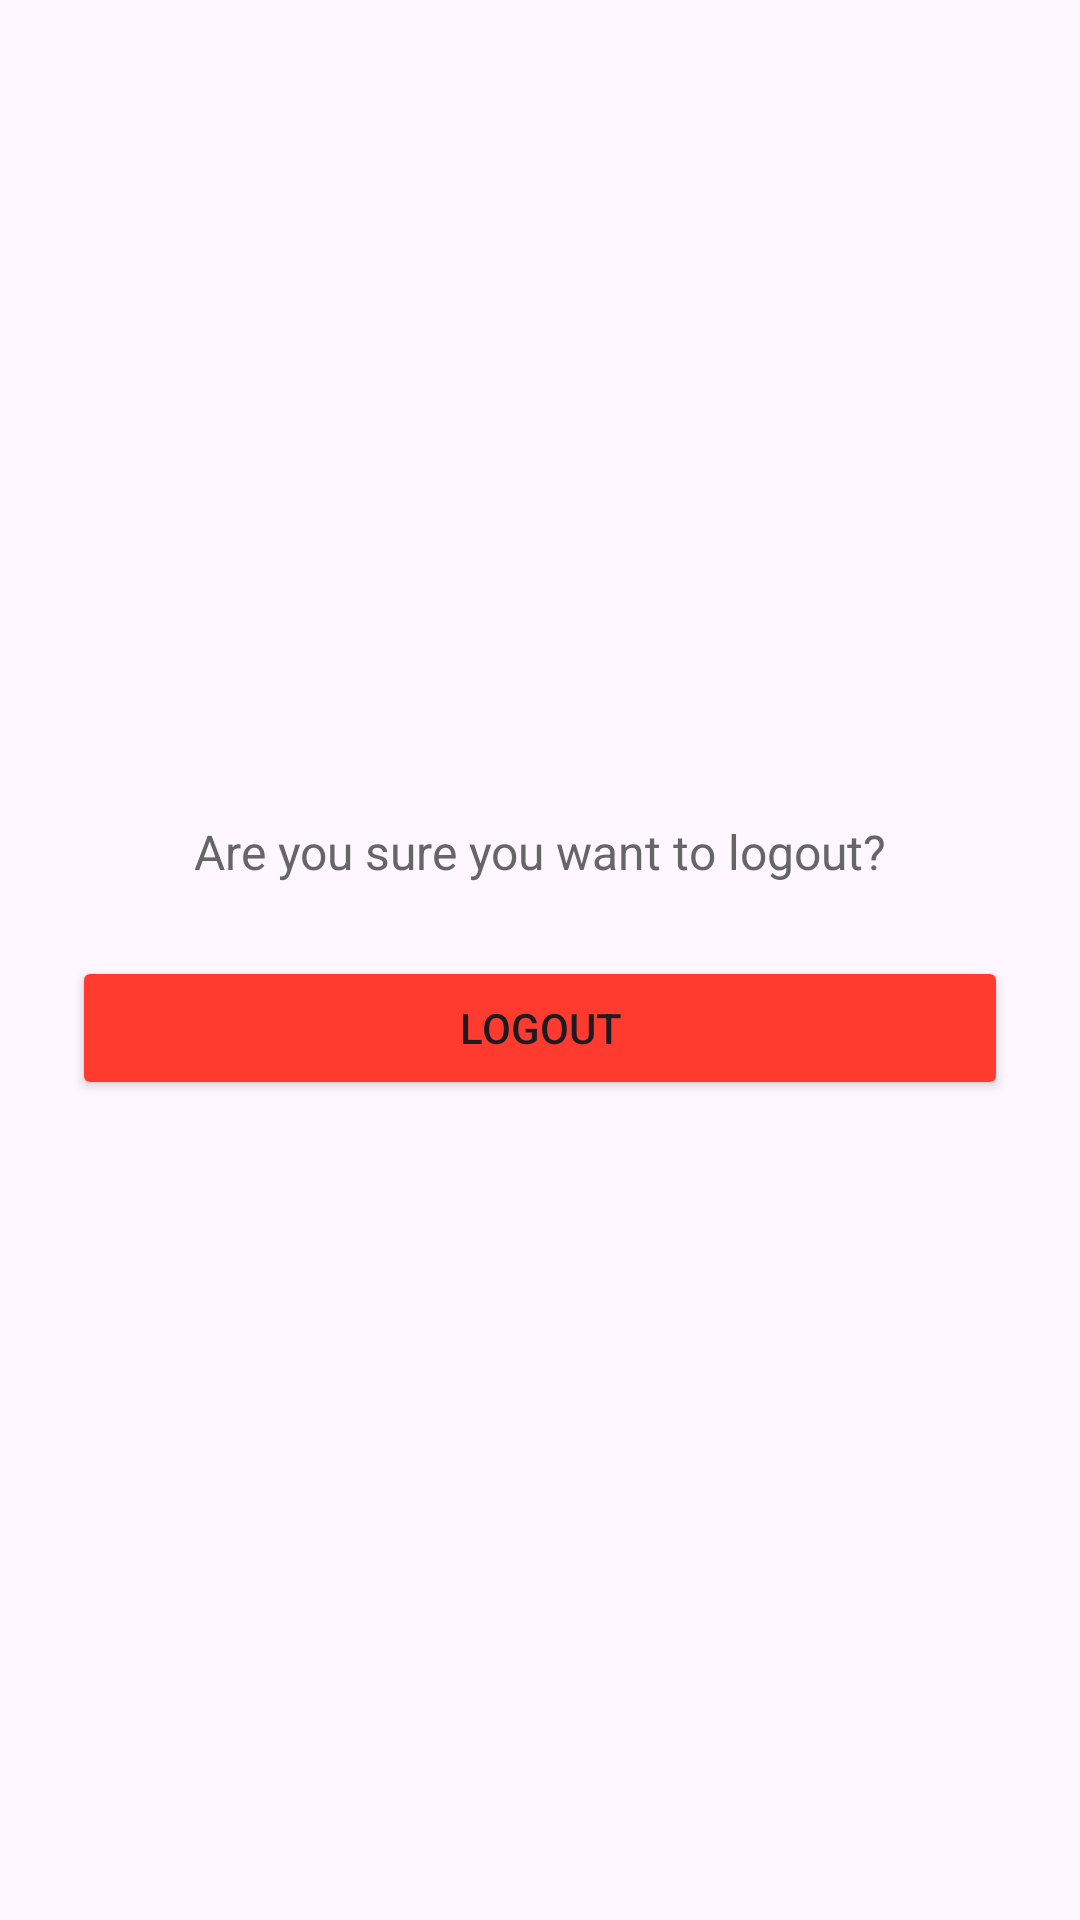

Write the Android layout XML for this screen, with the resource values it uses.
<!-- AndroidManifest.xml: application theme Theme.Assignment2HassanMir -->
<!-- res/layout/fragment_logout.xml -->
<?xml version="1.0" encoding="utf-8"?>
<LinearLayout xmlns:android="http://schemas.android.com/apk/res/android"
    android:layout_width="match_parent"
    android:layout_height="match_parent"
    android:orientation="vertical"
    android:gravity="center"
    android:padding="24dp">

    <TextView
        android:layout_width="wrap_content"
        android:layout_height="wrap_content"
        android:text="Are you sure you want to logout?"
        android:textSize="16sp"
        android:textColor="#666666"
        android:layout_marginBottom="24dp"/>

    <Button
        android:id="@+id/btnLogout"
        android:layout_width="match_parent"
        android:layout_height="wrap_content"
        android:text="Logout"
        android:backgroundTint="#FF3B30"/>

</LinearLayout>
<!-- resources referenced by this layout -->
<resources>
  <style name="Theme.Assignment2HassanMir" parent="Base.Theme.Assignment2HassanMir" />
  <style name="Base.Theme.Assignment2HassanMir" parent="Theme.Material3.DayNight.NoActionBar">
          
          
      </style>
</resources>
